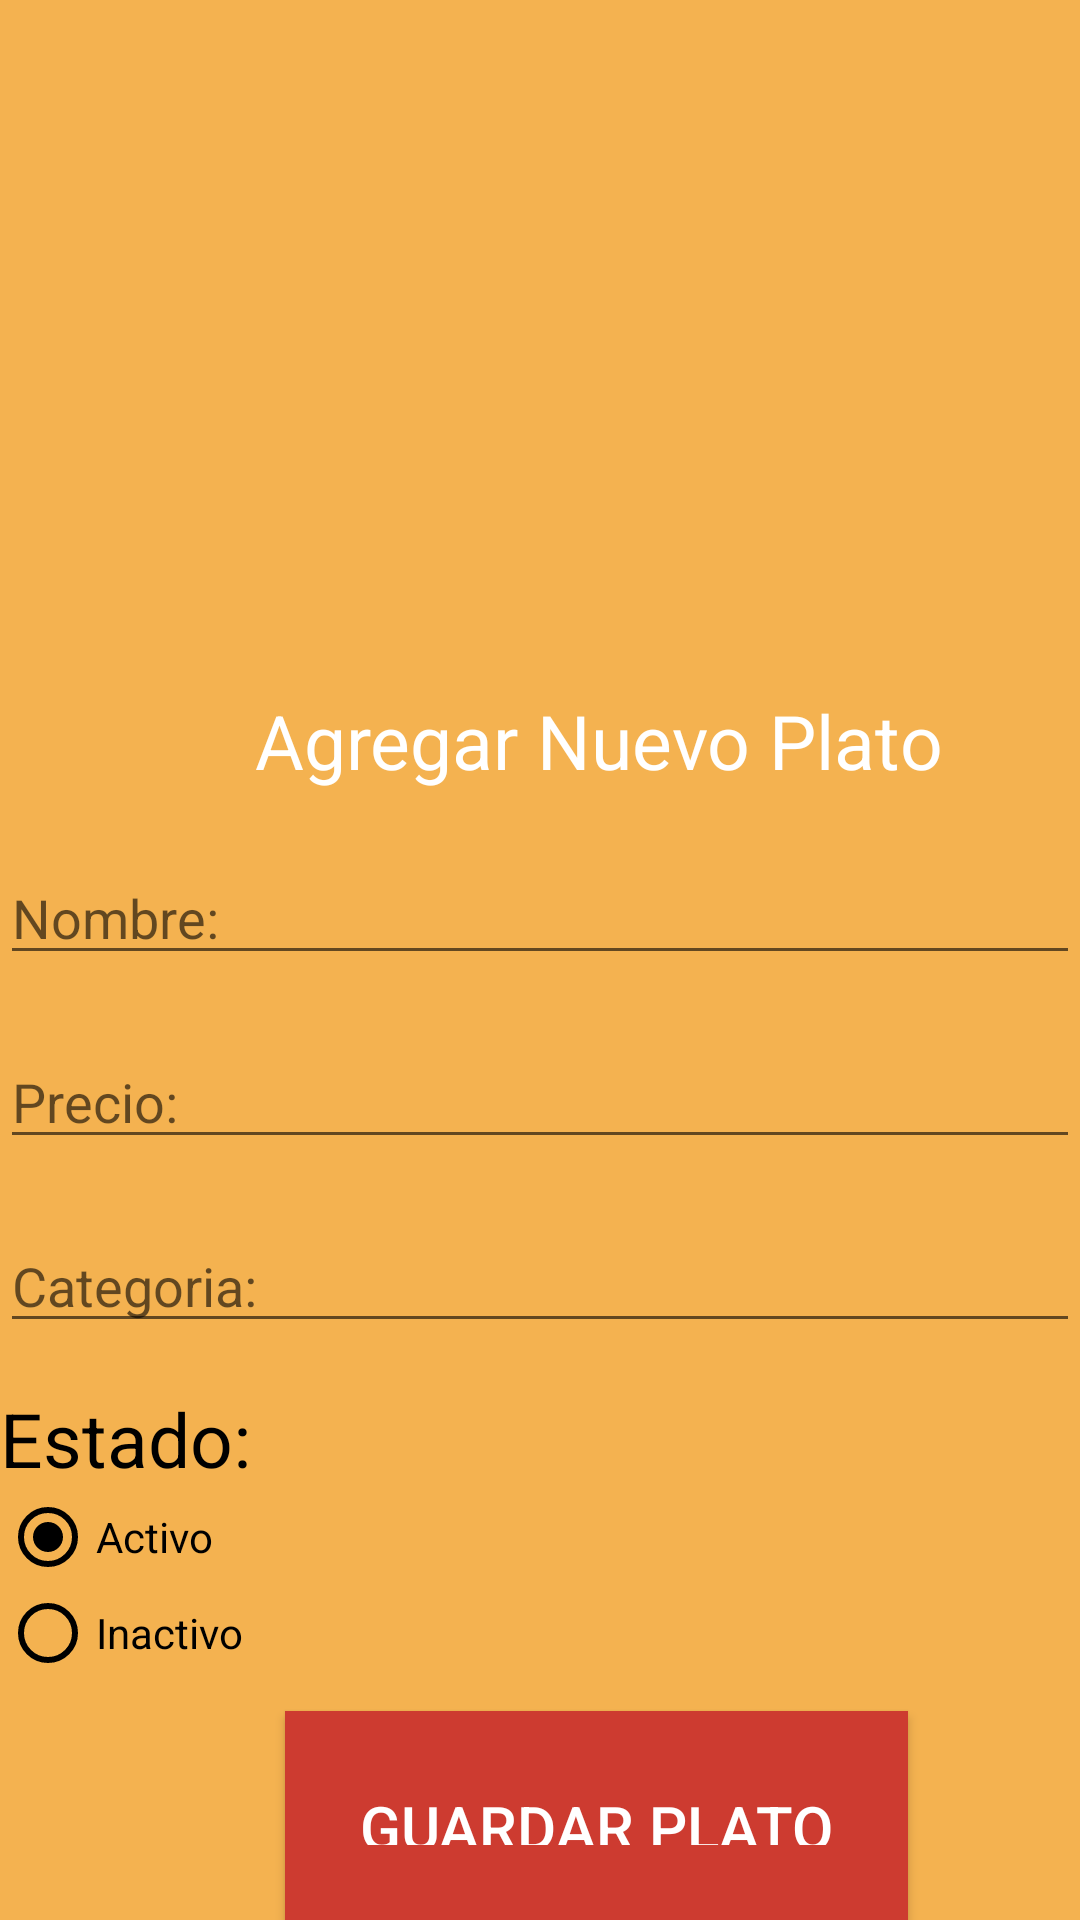

Produce the Android XML layout that renders to this screen, including the resource entries it uses.
<!-- AndroidManifest.xml: application theme Theme.Chescu -->
<!-- res/layout/activity_agregar_plato.xml -->
<?xml version="1.0" encoding="utf-8"?>
<LinearLayout xmlns:android="http://schemas.android.com/apk/res/android"
    xmlns:app="http://schemas.android.com/apk/res-auto"
    xmlns:tools="http://schemas.android.com/tools"
    android:layout_width="match_parent"
    android:layout_height="match_parent"
    android:background="#F4B250"
    android:orientation="vertical"
    tools:context=".Detalle.Agregar_Plato_Activity">

    <ImageView
        android:layout_width="wrap_content"
        android:layout_height="200dp"
        android:layout_marginTop="10dp"
        android:src="@drawable/edit_plato" />

    <TextView
        android:layout_width="wrap_content"
        android:layout_height="wrap_content"
        android:layout_marginLeft="85dp"
        android:layout_marginTop="20dp"
        android:text="Agregar Nuevo Plato"
        android:textColor="@color/white"
        android:textSize="25dp" />

    <EditText
        android:id="@+id/etDes"
        android:layout_width="match_parent"
        android:layout_height="wrap_content"
        android:layout_marginTop="20dp"
        android:hint="Nombre:" />

    <EditText
        android:id="@+id/etPrec"
        android:layout_width="match_parent"
        android:layout_height="wrap_content"
        android:layout_marginTop="20dp"
        android:hint="Precio:" />

    <EditText
        android:id="@+id/etTipo"
        android:layout_width="match_parent"
        android:layout_height="wrap_content"
        android:layout_marginTop="20dp"
        android:hint="Categoria:" />

    <TextView
        android:layout_width="wrap_content"
        android:layout_height="wrap_content"
        android:layout_marginTop="15dp"
        android:text="Estado:"
        android:textColor="@color/black"
        android:textSize="25dp" />

    <RadioGroup
        android:id="@+id/rgStad"
        android:layout_width="wrap_content"
        android:layout_height="wrap_content">

        <RadioButton
            android:id="@+id/rbActi"
            android:layout_width="wrap_content"
            android:layout_height="wrap_content"
            android:buttonTint="@color/black"
            android:checked="true"
            android:text="Activo" />

        <RadioButton
            android:id="@+id/rbNoActi"
            android:layout_width="wrap_content"
            android:layout_height="wrap_content"
            android:buttonTint="@color/black"
            android:text="Inactivo" />
    </RadioGroup>

    <Button
        android:id="@+id/btnNew_Plato"
        android:layout_width="wrap_content"
        android:layout_height="wrap_content"
        android:layout_marginLeft="95dp"
        android:layout_marginTop="10dp"
        android:background="#CD3B30"
        android:padding="25dp"
        android:text="Guardar Plato"
        android:textColor="@color/white"
        android:textSize="20dp" />
</LinearLayout>
<!-- resources referenced by this layout -->
<resources>
  <color name="black">#FF000000</color>
  <color name="white">#FFFFFFFF</color>
  <style name="Theme.Chescu" parent="Base.Theme.Chescu" />
  <style name="Base.Theme.Chescu" parent="Theme.AppCompat.DayNight.NoActionBar">
          
          
      </style>
</resources>
